Photos from the image-classification dataset "dataset" in the GitHub repository 97dantas/CNN-PDS. Its 2 classes are: capela anomalia, chapel normal.

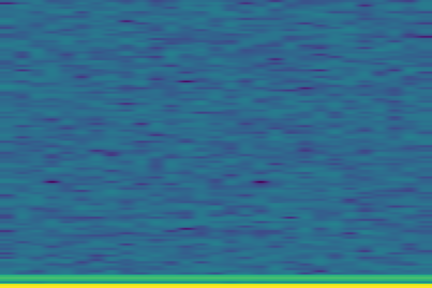
Label: chapel normal

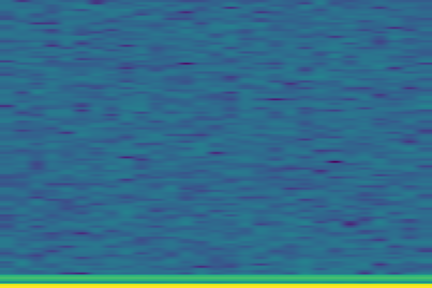
Label: chapel normal

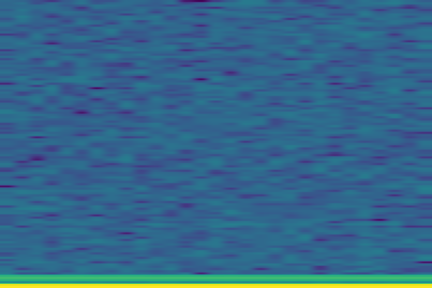
Label: chapel normal

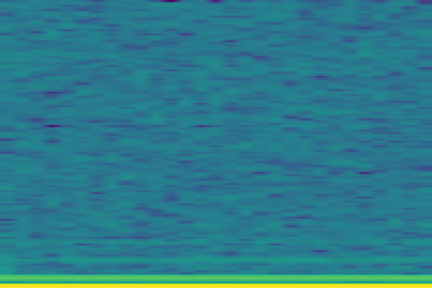
Label: capela anomalia

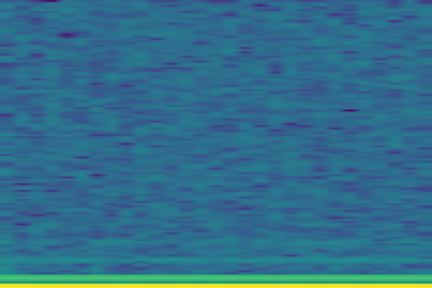
Label: capela anomalia

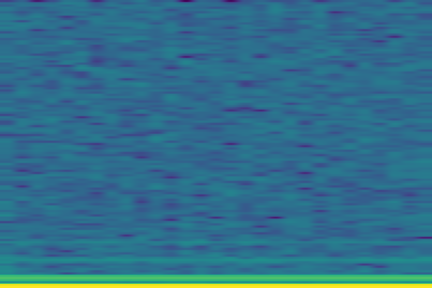
Label: capela anomalia
